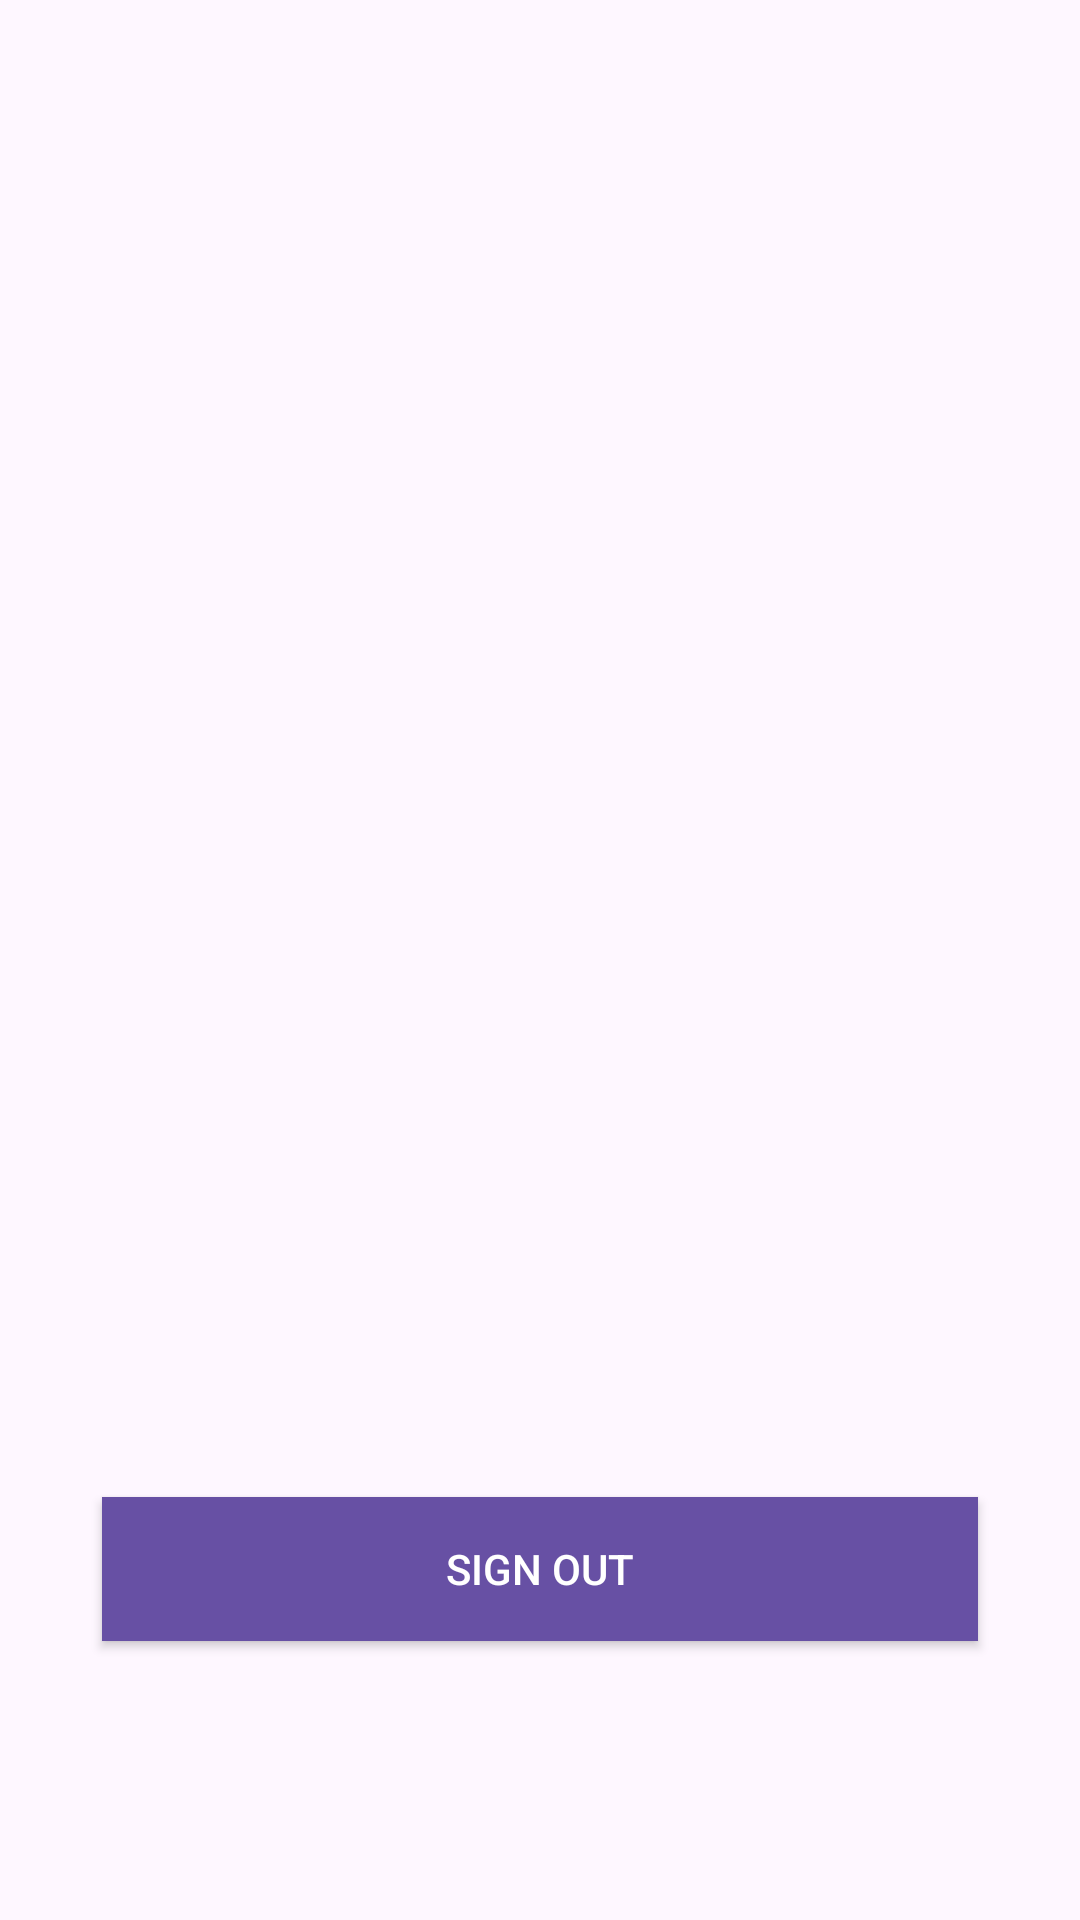

Reconstruct the res/layout file that produces this screen, plus the resources it refers to.
<!-- AndroidManifest.xml: application theme Theme.PersonalWellnessApp -->
<!-- res/layout/activity_profile.xml -->
<?xml version="1.0" encoding="utf-8"?>
<androidx.constraintlayout.widget.ConstraintLayout xmlns:android="http://schemas.android.com/apk/res/android"
    android:layout_width="match_parent"
    android:layout_height="match_parent">
    <RelativeLayout
        android:layout_width="match_parent"
        android:layout_height="match_parent">


        <TextView
            android:id="@+id/userNameTextView"
            android:layout_width="wrap_content"
            android:layout_height="wrap_content"
            android:layout_alignParentTop="true"
            android:layout_centerHorizontal="true"
            android:layout_marginTop="164dp"
            android:textSize="18sp"
            android:textStyle="italic"
            android:typeface="monospace" />


        <Button
            android:id="@+id/signOutButton"
            android:layout_width="292dp"
            android:layout_height="wrap_content"
            android:layout_alignParentBottom="true"
            android:layout_centerHorizontal="true"
            android:layout_marginBottom="93dp"
            android:background="?attr/colorPrimaryDark"
            android:elevation="5dp"
            android:text="@string/signOutText"
            android:textColor="@android:color/white" />


    </RelativeLayout>
</androidx.constraintlayout.widget.ConstraintLayout>
<!-- resources referenced by this layout -->
<resources>
  <string name="signOutText">Sign Out</string>
  <style name="Theme.PersonalWellnessApp" parent="Base.Theme.PersonalWellnessApp" />
  <style name="Base.Theme.PersonalWellnessApp" parent="Theme.Material3.DayNight.NoActionBar">
          
          
      </style>
</resources>
